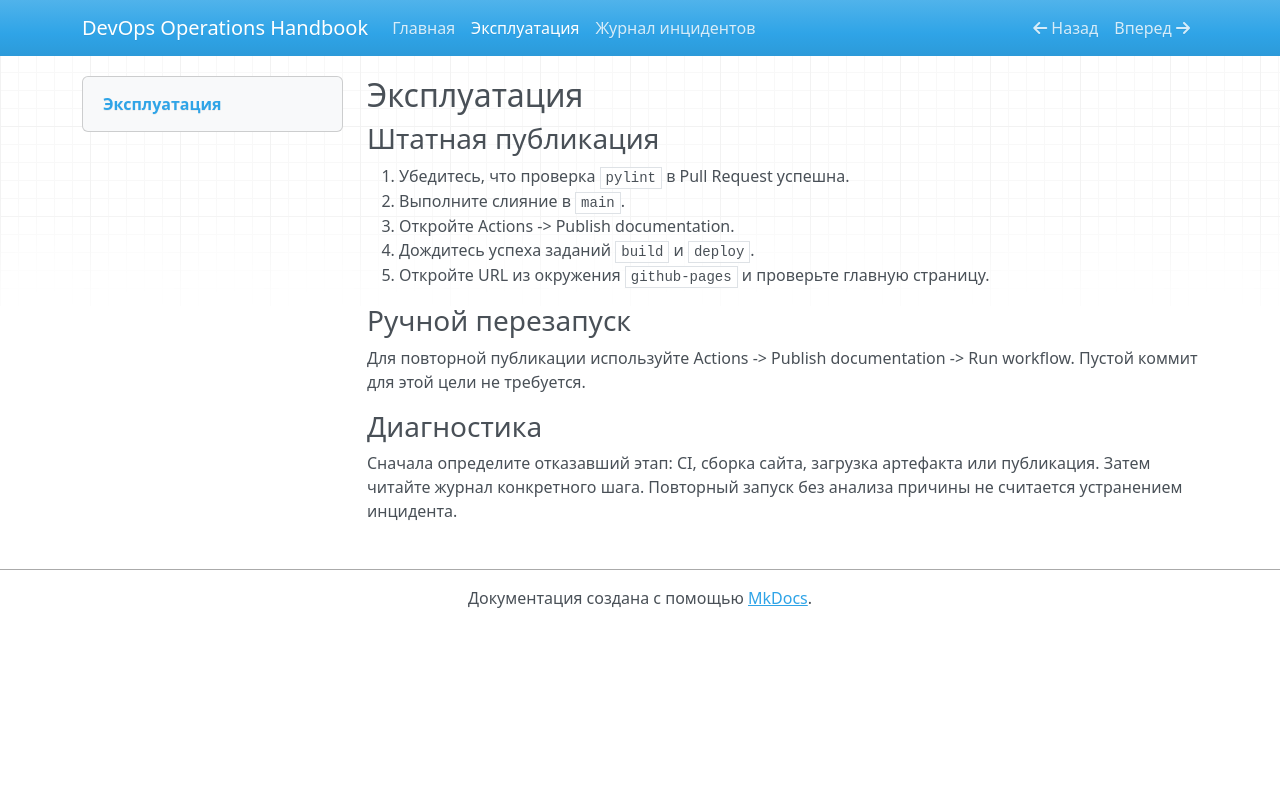

repository: AkelllaPromax23/devops-docs · page: runbook/index.html · generator: mkdocs

## Эксплуатация

### Штатная публикация

1. Убедитесь, что проверка `pylint` в Pull Request успешна.
2. Выполните слияние в `main`.
3. Откройте Actions -> Publish documentation.
4. Дождитесь успеха заданий `build` и `deploy`.
5. Откройте URL из окружения `github-pages` и проверьте главную страницу.

### Ручной перезапуск

Для повторной публикации используйте Actions -> Publish documentation -> Run workflow.
Пустой коммит для этой цели не требуется.

### Диагностика

Сначала определите отказавший этап: CI, сборка сайта, загрузка артефакта или публикация.
Затем читайте журнал конкретного шага. Повторный запуск без анализа причины не считается устранением инцидента.
